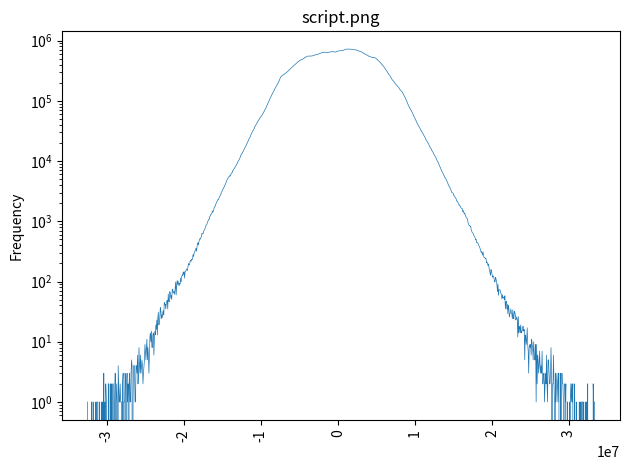

This figure's Python source:
import sys
import numpy as np
import matplotlib.pyplot as plt
y=[1.000000, 0.000000, 0.000000, 0.000000, 0.000000, 0.000000, 0.000000, 0.000000, 1.000000, 0.000000, 0.000000, 1.000000, 1.000000, 0.000000, 0.000000, 0.000000, 0.000000, 1.000000, 0.000000, 1.000000, 1.000000, 1.000000, 0.000000, 0.000000, 1.000000, 0.000000, 0.000000, 0.000000, 1.000000, 0.000000, 1.000000, 0.000000, 0.000000, 3.000000, 0.000000, 1.000000, 0.000000, 2.000000, 1.000000, 0.000000, 0.000000, 0.000000, 2.000000, 2.000000, 0.000000, 0.000000, 2.000000, 0.000000, 2.000000, 0.000000, 0.000000, 2.000000, 2.000000, 0.000000, 0.000000, 1.000000, 3.000000, 0.000000, 1.000000, 2.000000, 1.000000, 0.000000, 4.000000, 2.000000, 1.000000, 1.000000, 2.000000, 1.000000, 1.000000, 1.000000, 0.000000, 2.000000, 3.000000, 0.000000, 1.000000, 1.000000, 3.000000, 2.000000, 0.000000, 2.000000, 3.000000, 1.000000, 2.000000, 0.000000, 2.000000, 3.000000, 1.000000, 1.000000, 3.000000, 5.000000, 4.000000, 0.000000, 1.000000, 4.000000, 4.000000, 4.000000, 1.000000, 1.000000, 4.000000, 4.000000, 3.000000, 6.000000, 2.000000, 3.000000, 8.000000, 4.000000, 3.000000, 6.000000, 3.000000, 4.000000, 5.000000, 4.000000, 2.000000, 3.000000, 4.000000, 5.000000, 9.000000, 7.000000, 5.000000, 8.000000, 11.000000, 5.000000, 8.000000, 6.000000, 3.000000, 6.000000, 12.000000, 14.000000, 10.000000, 15.000000, 8.000000, 8.000000, 13.000000, 14.000000, 6.000000, 11.000000, 15.000000, 13.000000, 19.000000, 16.000000, 23.000000, 13.000000, 25.000000, 31.000000, 19.000000, 20.000000, 25.000000, 37.000000, 33.000000, 24.000000, 28.000000, 25.000000, 31.000000, 33.000000, 28.000000, 45.000000, 41.000000, 42.000000, 35.000000, 42.000000, 47.000000, 49.000000, 35.000000, 62.000000, 48.000000, 46.000000, 68.000000, 66.000000, 53.000000, 59.000000, 50.000000, 73.000000, 75.000000, 64.000000, 68.000000, 68.000000, 61.000000, 79.000000, 98.000000, 60.000000, 86.000000, 104.000000, 89.000000, 101.000000, 88.000000, 85.000000, 93.000000, 91.000000, 114.000000, 99.000000, 120.000000, 128.000000, 126.000000, 144.000000, 130.000000, 146.000000, 114.000000, 145.000000, 150.000000, 153.000000, 161.000000, 155.000000, 154.000000, 184.000000, 199.000000, 188.000000, 191.000000, 217.000000, 225.000000, 215.000000, 234.000000, 229.000000, 237.000000, 281.000000, 259.000000, 289.000000, 314.000000, 318.000000, 341.000000, 357.000000, 319.000000, 377.000000, 431.000000, 438.000000, 404.000000, 462.000000, 502.000000, 515.000000, 505.000000, 541.000000, 556.000000, 634.000000, 626.000000, 616.000000, 661.000000, 704.000000, 718.000000, 742.000000, 812.000000, 845.000000, 871.000000, 892.000000, 960.000000, 1000.000000, 1065.000000, 1055.000000, 1110.000000, 1218.000000, 1222.000000, 1314.000000, 1317.000000, 1357.000000, 1489.000000, 1416.000000, 1482.000000, 1579.000000, 1737.000000, 1735.000000, 1807.000000, 1933.000000, 2026.000000, 2115.000000, 2171.000000, 2293.000000, 2263.000000, 2371.000000, 2524.000000, 2595.000000, 2722.000000, 2763.000000, 3026.000000, 3096.000000, 3186.000000, 3377.000000, 3474.000000, 3629.000000, 3748.000000, 3954.000000, 4046.000000, 4321.000000, 4428.000000, 4773.000000, 4961.000000, 5043.000000, 5362.000000, 5461.000000, 5508.000000, 5735.000000, 5647.000000, 5908.000000, 6210.000000, 6381.000000, 6401.000000, 6896.000000, 7089.000000, 7321.000000, 7531.000000, 7742.000000, 7937.000000, 8231.000000, 8585.000000, 8822.000000, 9133.000000, 9382.000000, 10006.000000, 10148.000000, 10569.000000, 10988.000000, 11538.000000, 11942.000000, 12957.000000, 12999.000000, 13496.000000, 13861.000000, 14475.000000, 15036.000000, 15668.000000, 16271.000000, 16812.000000, 17316.000000, 18167.000000, 19057.000000, 19721.000000, 20745.000000, 21259.000000, 22561.000000, 23331.000000, 24118.000000, 25055.000000, 26077.000000, 27630.000000, 28697.000000, 29678.000000, 30680.000000, 31967.000000, 33331.000000, 34278.000000, 35916.000000, 37728.000000, 38883.000000, 40173.000000, 41428.000000, 43123.000000, 44395.000000, 46138.000000, 46925.000000, 48733.000000, 50165.000000, 52289.000000, 53376.000000, 54714.000000, 56138.000000, 57775.000000, 59378.000000, 61702.000000, 63932.000000, 65920.000000, 68571.000000, 71217.000000, 73743.000000, 76248.000000, 79822.000000, 83773.000000, 87116.000000, 91069.000000, 94903.000000, 99054.000000, 103471.000000, 107554.000000, 112474.000000, 117500.000000, 121977.000000, 126818.000000, 130576.000000, 136308.000000, 140573.000000, 145189.000000, 150704.000000, 158587.000000, 163290.000000, 169445.000000, 175870.000000, 182755.000000, 190185.000000, 195249.000000, 201715.000000, 209298.000000, 218183.000000, 228585.000000, 240943.000000, 248596.000000, 254748.000000, 258892.000000, 264628.000000, 267570.000000, 270037.000000, 272573.000000, 275742.000000, 281228.000000, 285064.000000, 288310.000000, 292899.000000, 297763.000000, 303242.000000, 309580.000000, 313399.000000, 318330.000000, 326355.000000, 332086.000000, 337140.000000, 344279.000000, 348987.000000, 355065.000000, 362077.000000, 368596.000000, 377018.000000, 385618.000000, 388309.000000, 395251.000000, 403696.000000, 411018.000000, 418446.000000, 422865.000000, 429444.000000, 437626.000000, 448051.000000, 451023.000000, 459005.000000, 466029.000000, 472649.000000, 475960.000000, 479000.000000, 482299.000000, 486035.000000, 489597.000000, 495347.000000, 502617.000000, 512443.000000, 520271.000000, 526162.000000, 528879.000000, 535783.000000, 543417.000000, 549192.000000, 552035.000000, 554147.000000, 552360.000000, 553534.000000, 553864.000000, 554826.000000, 554447.000000, 554424.000000, 554276.000000, 556290.000000, 557430.000000, 561595.000000, 564924.000000, 571035.000000, 575534.000000, 577951.000000, 579275.000000, 580642.000000, 584270.000000, 588067.000000, 591039.000000, 596108.000000, 601615.000000, 605738.000000, 608829.000000, 613867.000000, 618672.000000, 622524.000000, 626498.000000, 630174.000000, 635185.000000, 639038.000000, 638657.000000, 641705.000000, 643797.000000, 641925.000000, 641071.000000, 638216.000000, 636707.000000, 632317.000000, 635523.000000, 635378.000000, 642528.000000, 642452.000000, 645754.000000, 646524.000000, 649454.000000, 651716.000000, 649575.000000, 654031.000000, 655570.000000, 656433.000000, 654907.000000, 651637.000000, 647492.000000, 644277.000000, 644258.000000, 646461.000000, 654532.000000, 660046.000000, 659708.000000, 666013.000000, 670357.000000, 675242.000000, 678673.000000, 679750.000000, 677909.000000, 680261.000000, 679928.000000, 679863.000000, 680744.000000, 685406.000000, 687655.000000, 693843.000000, 699846.000000, 707850.000000, 714948.000000, 715682.000000, 722455.000000, 722619.000000, 723004.000000, 725014.000000, 725189.000000, 726286.000000, 724096.000000, 725086.000000, 725593.000000, 722326.000000, 718718.000000, 715661.000000, 711509.000000, 711662.000000, 709556.000000, 707667.000000, 705288.000000, 705601.000000, 702537.000000, 702970.000000, 701073.000000, 697794.000000, 688303.000000, 684807.000000, 679743.000000, 674424.000000, 671801.000000, 666306.000000, 662566.000000, 657389.000000, 652278.000000, 647540.000000, 640763.000000, 632563.000000, 621483.000000, 614897.000000, 608385.000000, 605235.000000, 597712.000000, 591470.000000, 584091.000000, 579007.000000, 574436.000000, 569377.000000, 563779.000000, 554487.000000, 546812.000000, 545925.000000, 541488.000000, 538614.000000, 534711.000000, 531876.000000, 526725.000000, 528578.000000, 525002.000000, 524813.000000, 524076.000000, 521558.000000, 518613.000000, 514306.000000, 507086.000000, 500235.000000, 489239.000000, 477006.000000, 469928.000000, 462712.000000, 455332.000000, 449212.000000, 440510.000000, 430877.000000, 422614.000000, 413048.000000, 404072.000000, 395459.000000, 385724.000000, 377839.000000, 367095.000000, 356561.000000, 346758.000000, 337636.000000, 328355.000000, 319195.000000, 310475.000000, 300592.000000, 293036.000000, 283125.000000, 275805.000000, 269033.000000, 262301.000000, 253629.000000, 244818.000000, 235895.000000, 230066.000000, 222277.000000, 217978.000000, 212891.000000, 209283.000000, 204031.000000, 197162.000000, 192572.000000, 187192.000000, 183796.000000, 179969.000000, 177089.000000, 173059.000000, 170099.000000, 166101.000000, 160275.000000, 155268.000000, 152234.000000, 148806.000000, 145853.000000, 142741.000000, 139126.000000, 134941.000000, 130303.000000, 126595.000000, 122460.000000, 116827.000000, 111724.000000, 106827.000000, 103459.000000, 98502.000000, 92985.000000, 89642.000000, 85651.000000, 82284.000000, 79561.000000, 75923.000000, 73409.000000, 70802.000000, 69385.000000, 66551.000000, 64345.000000, 61594.000000, 59619.000000, 56905.000000, 54868.000000, 51993.000000, 50158.000000, 48545.000000, 46157.000000, 44288.000000, 42395.000000, 41093.000000, 39502.000000, 38406.000000, 36955.000000, 35693.000000, 34469.000000, 33385.000000, 32167.000000, 31381.000000, 30101.000000, 29193.000000, 28116.000000, 27399.000000, 26214.000000, 25627.000000, 24409.000000, 23477.000000, 22411.000000, 22060.000000, 21274.000000, 20513.000000, 19917.000000, 19287.000000, 18454.000000, 17659.000000, 17110.000000, 16677.000000, 15965.000000, 15503.000000, 14831.000000, 14366.000000, 14002.000000, 13353.000000, 12822.000000, 12653.000000, 12052.000000, 11601.000000, 11308.000000, 10795.000000, 10402.000000, 9879.000000, 9657.000000, 9229.000000, 8876.000000, 8503.000000, 8002.000000, 7814.000000, 7281.000000, 7094.000000, 6749.000000, 6425.000000, 6316.000000, 5945.000000, 5798.000000, 5579.000000, 5346.000000, 5217.000000, 5088.000000, 4746.000000, 4678.000000, 4365.000000, 4284.000000, 3984.000000, 3915.000000, 3720.000000, 3674.000000, 3416.000000, 3325.000000, 3169.000000, 3013.000000, 2970.000000, 2957.000000, 2861.000000, 2652.000000, 2659.000000, 2556.000000, 2443.000000, 2430.000000, 2298.000000, 2158.000000, 2169.000000, 2083.000000, 2009.000000, 1935.000000, 1836.000000, 1859.000000, 1736.000000, 1714.000000, 1647.000000, 1638.000000, 1618.000000, 1431.000000, 1507.000000, 1428.000000, 1328.000000, 1366.000000, 1268.000000, 1229.000000, 1150.000000, 1134.000000, 1113.000000, 1032.000000, 924.000000, 888.000000, 846.000000, 851.000000, 822.000000, 826.000000, 728.000000, 693.000000, 652.000000, 640.000000, 631.000000, 594.000000, 564.000000, 549.000000, 535.000000, 490.000000, 499.000000, 444.000000, 449.000000, 436.000000, 426.000000, 398.000000, 390.000000, 373.000000, 352.000000, 338.000000, 305.000000, 314.000000, 298.000000, 274.000000, 310.000000, 266.000000, 251.000000, 252.000000, 247.000000, 238.000000, 241.000000, 204.000000, 211.000000, 195.000000, 183.000000, 196.000000, 168.000000, 155.000000, 139.000000, 126.000000, 158.000000, 148.000000, 132.000000, 117.000000, 124.000000, 123.000000, 113.000000, 101.000000, 98.000000, 118.000000, 111.000000, 101.000000, 87.000000, 68.000000, 91.000000, 59.000000, 73.000000, 73.000000, 73.000000, 69.000000, 63.000000, 62.000000, 51.000000, 60.000000, 54.000000, 55.000000, 53.000000, 50.000000, 58.000000, 35.000000, 46.000000, 47.000000, 35.000000, 42.000000, 29.000000, 40.000000, 36.000000, 26.000000, 29.000000, 30.000000, 35.000000, 31.000000, 29.000000, 24.000000, 34.000000, 25.000000, 24.000000, 32.000000, 31.000000, 28.000000, 23.000000, 24.000000, 26.000000, 23.000000, 12.000000, 26.000000, 14.000000, 17.000000, 18.000000, 14.000000, 19.000000, 14.000000, 15.000000, 15.000000, 18.000000, 18.000000, 15.000000, 16.000000, 5.000000, 13.000000, 12.000000, 9.000000, 11.000000, 17.000000, 9.000000, 7.000000, 3.000000, 8.000000, 9.000000, 8.000000, 9.000000, 6.000000, 11.000000, 9.000000, 8.000000, 5.000000, 10.000000, 7.000000, 5.000000, 5.000000, 9.000000, 1.000000, 9.000000, 2.000000, 6.000000, 5.000000, 3.000000, 4.000000, 7.000000, 4.000000, 3.000000, 4.000000, 3.000000, 7.000000, 2.000000, 2.000000, 3.000000, 3.000000, 1.000000, 2.000000, 3.000000, 2.000000, 6.000000, 2.000000, 1.000000, 5.000000, 5.000000, 3.000000, 2.000000, 2.000000, 3.000000, 8.000000, 3.000000, 0.000000, 2.000000, 2.000000, 6.000000, 2.000000, 1.000000, 0.000000, 3.000000, 1.000000, 2.000000, 3.000000, 2.000000, 1.000000, 3.000000, 3.000000, 0.000000, 0.000000, 3.000000, 0.000000, 1.000000, 3.000000, 2.000000, 2.000000, 1.000000, 0.000000, 0.000000, 2.000000, 1.000000, 2.000000, 0.000000, 0.000000, 1.000000, 0.000000, 0.000000, 0.000000, 1.000000, 0.000000, 1.000000, 2.000000, 1.000000, 2.000000, 1.000000, 2.000000, 0.000000, 0.000000, 2.000000, 1.000000, 0.000000, 0.000000, 1.000000, 0.000000, 0.000000, 0.000000, 0.000000, 0.000000, 1.000000, 0.000000, 0.000000, 1.000000, 0.000000, 1.000000, 1.000000, 1.000000, 0.000000, 1.000000, 0.000000, 0.000000, 0.000000, 1.000000, 0.000000, 1.000000, 0.000000, 2.000000, 0.000000, 0.000000, 0.000000, 0.000000, 0.000000, 0.000000, 0.000000, 0.000000, 0.000000, 0.000000, 2.000000, 1.000000, 0.000000, 1.000000]
minVal=-32549830.000000
maxVal=33320572.000000
plotName=sys.argv[0]
plotName = plotName.replace('.py','.png')
numVals = len(y)
x = np.linspace(minVal, maxVal, numVals+1)[1:]
plt.semilogy(x,y, linewidth=0.5)
plt.title(plotName)
plt.ylabel("Frequency")
plt.xticks(rotation=90)
plt.tight_layout()
plt.savefig(plotName, dpi=300)
